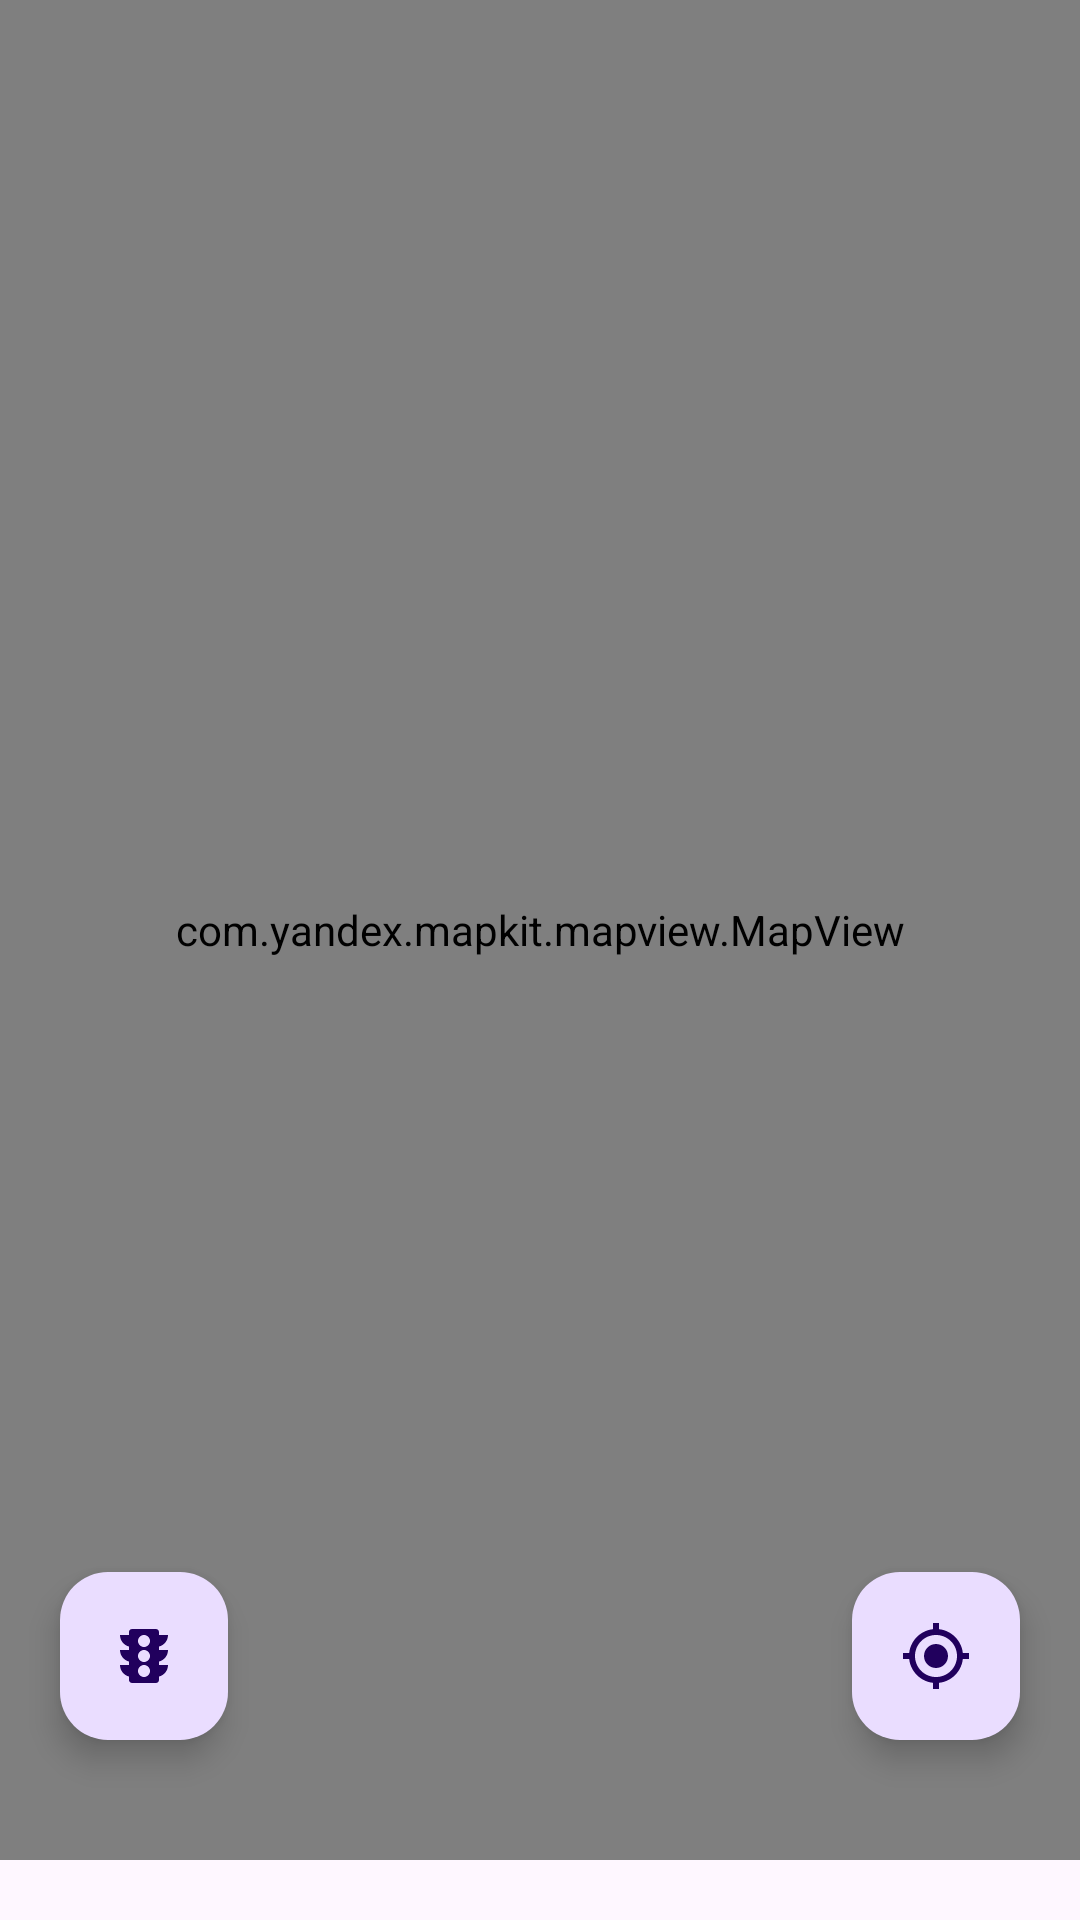

Android layout source for this screen:
<!-- AndroidManifest.xml: application theme Theme.MapKit -->
<!-- res/layout/activity_map.xml -->
<?xml version="1.0" encoding="utf-8"?>
<androidx.constraintlayout.widget.ConstraintLayout xmlns:android="http://schemas.android.com/apk/res/android"
    xmlns:app="http://schemas.android.com/apk/res-auto"
    xmlns:tools="http://schemas.android.com/tools"
    android:id="@+id/main"
    android:layout_width="match_parent"
    android:layout_height="match_parent"
    tools:context=".MapActivity">

    <com.yandex.mapkit.mapview.MapView
        android:id="@+id/mapView"
        android:layout_width="match_parent"
        android:layout_height="0dp"
        android:layout_marginBottom="20dp"
        app:layout_constraintBottom_toBottomOf="parent"
        app:layout_constraintEnd_toEndOf="parent"
        app:layout_constraintStart_toStartOf="parent"
        app:layout_constraintTop_toTopOf="parent"/>

    <com.google.android.material.floatingactionbutton.FloatingActionButton
        android:id="@+id/buttonBTN"
        android:layout_width="wrap_content"
        android:layout_height="wrap_content"
        android:src="@drawable/ic_location"
        android:layout_marginRight="20dp"
        android:layout_marginBottom="60dp"
        app:layout_constraintBottom_toBottomOf="parent"
        app:layout_constraintEnd_toEndOf="parent" />

    <com.google.android.material.floatingactionbutton.FloatingActionButton
        android:id="@+id/buttonTrafficBTN"
        android:layout_width="wrap_content"
        android:layout_height="wrap_content"
        android:src="@drawable/ic_traffic"
        android:layout_marginLeft="20dp"
        android:layout_marginBottom="60dp"
        app:layout_constraintBottom_toBottomOf="parent"
        app:layout_constraintStart_toStartOf="parent" />
</androidx.constraintlayout.widget.ConstraintLayout>
<!-- resources referenced by this layout -->
<resources>
  <!-- drawable ic_location (drawable) -->
  <vector xmlns:android="http://schemas.android.com/apk/res/android" android:height="24dp" android:tint="#FF0000" android:viewportHeight="24" android:viewportWidth="24" android:width="24dp">
        
      <path android:fillColor="@android:color/white" android:pathData="M12,8c-2.21,0 -4,1.79 -4,4s1.79,4 4,4 4,-1.79 4,-4 -1.79,-4 -4,-4zM20.94,11c-0.46,-4.17 -3.77,-7.48 -7.94,-7.94L13,1h-2v2.06C6.83,3.52 3.52,6.83 3.06,11L1,11v2h2.06c0.46,4.17 3.77,7.48 7.94,7.94L11,23h2v-2.06c4.17,-0.46 7.48,-3.77 7.94,-7.94L23,13v-2h-2.06zM12,19c-3.87,0 -7,-3.13 -7,-7s3.13,-7 7,-7 7,3.13 7,7 -3.13,7 -7,7z"/>
      
  </vector>
  <!-- drawable ic_traffic (drawable) -->
  <vector xmlns:android="http://schemas.android.com/apk/res/android" android:height="48dp" android:tint="#FF0000" android:viewportHeight="24" android:viewportWidth="24" android:width="48dp">
        
      <path android:fillColor="@android:color/white" android:pathData="M20,10h-3L17,8.86c1.72,-0.45 3,-2 3,-3.86h-3L17,4c0,-0.55 -0.45,-1 -1,-1L8,3c-0.55,0 -1,0.45 -1,1v1L4,5c0,1.86 1.28,3.41 3,3.86L7,10L4,10c0,1.86 1.28,3.41 3,3.86L7,15L4,15c0,1.86 1.28,3.41 3,3.86L7,20c0,0.55 0.45,1 1,1h8c0.55,0 1,-0.45 1,-1v-1.14c1.72,-0.45 3,-2 3,-3.86h-3v-1.14c1.72,-0.45 3,-2 3,-3.86zM12,19c-1.11,0 -2,-0.9 -2,-2s0.89,-2 2,-2c1.1,0 2,0.9 2,2s-0.89,2 -2,2zM12,14c-1.11,0 -2,-0.9 -2,-2s0.89,-2 2,-2c1.1,0 2,0.9 2,2s-0.89,2 -2,2zM12,9c-1.11,0 -2,-0.9 -2,-2 0,-1.11 0.89,-2 2,-2 1.1,0 2,0.89 2,2 0,1.1 -0.89,2 -2,2z"/>
      
  </vector>
  <style name="Theme.MapKit" parent="Base.Theme.MapKit" />
  <style name="Base.Theme.MapKit" parent="Theme.Material3.DayNight.NoActionBar">
          
          
      </style>
</resources>
